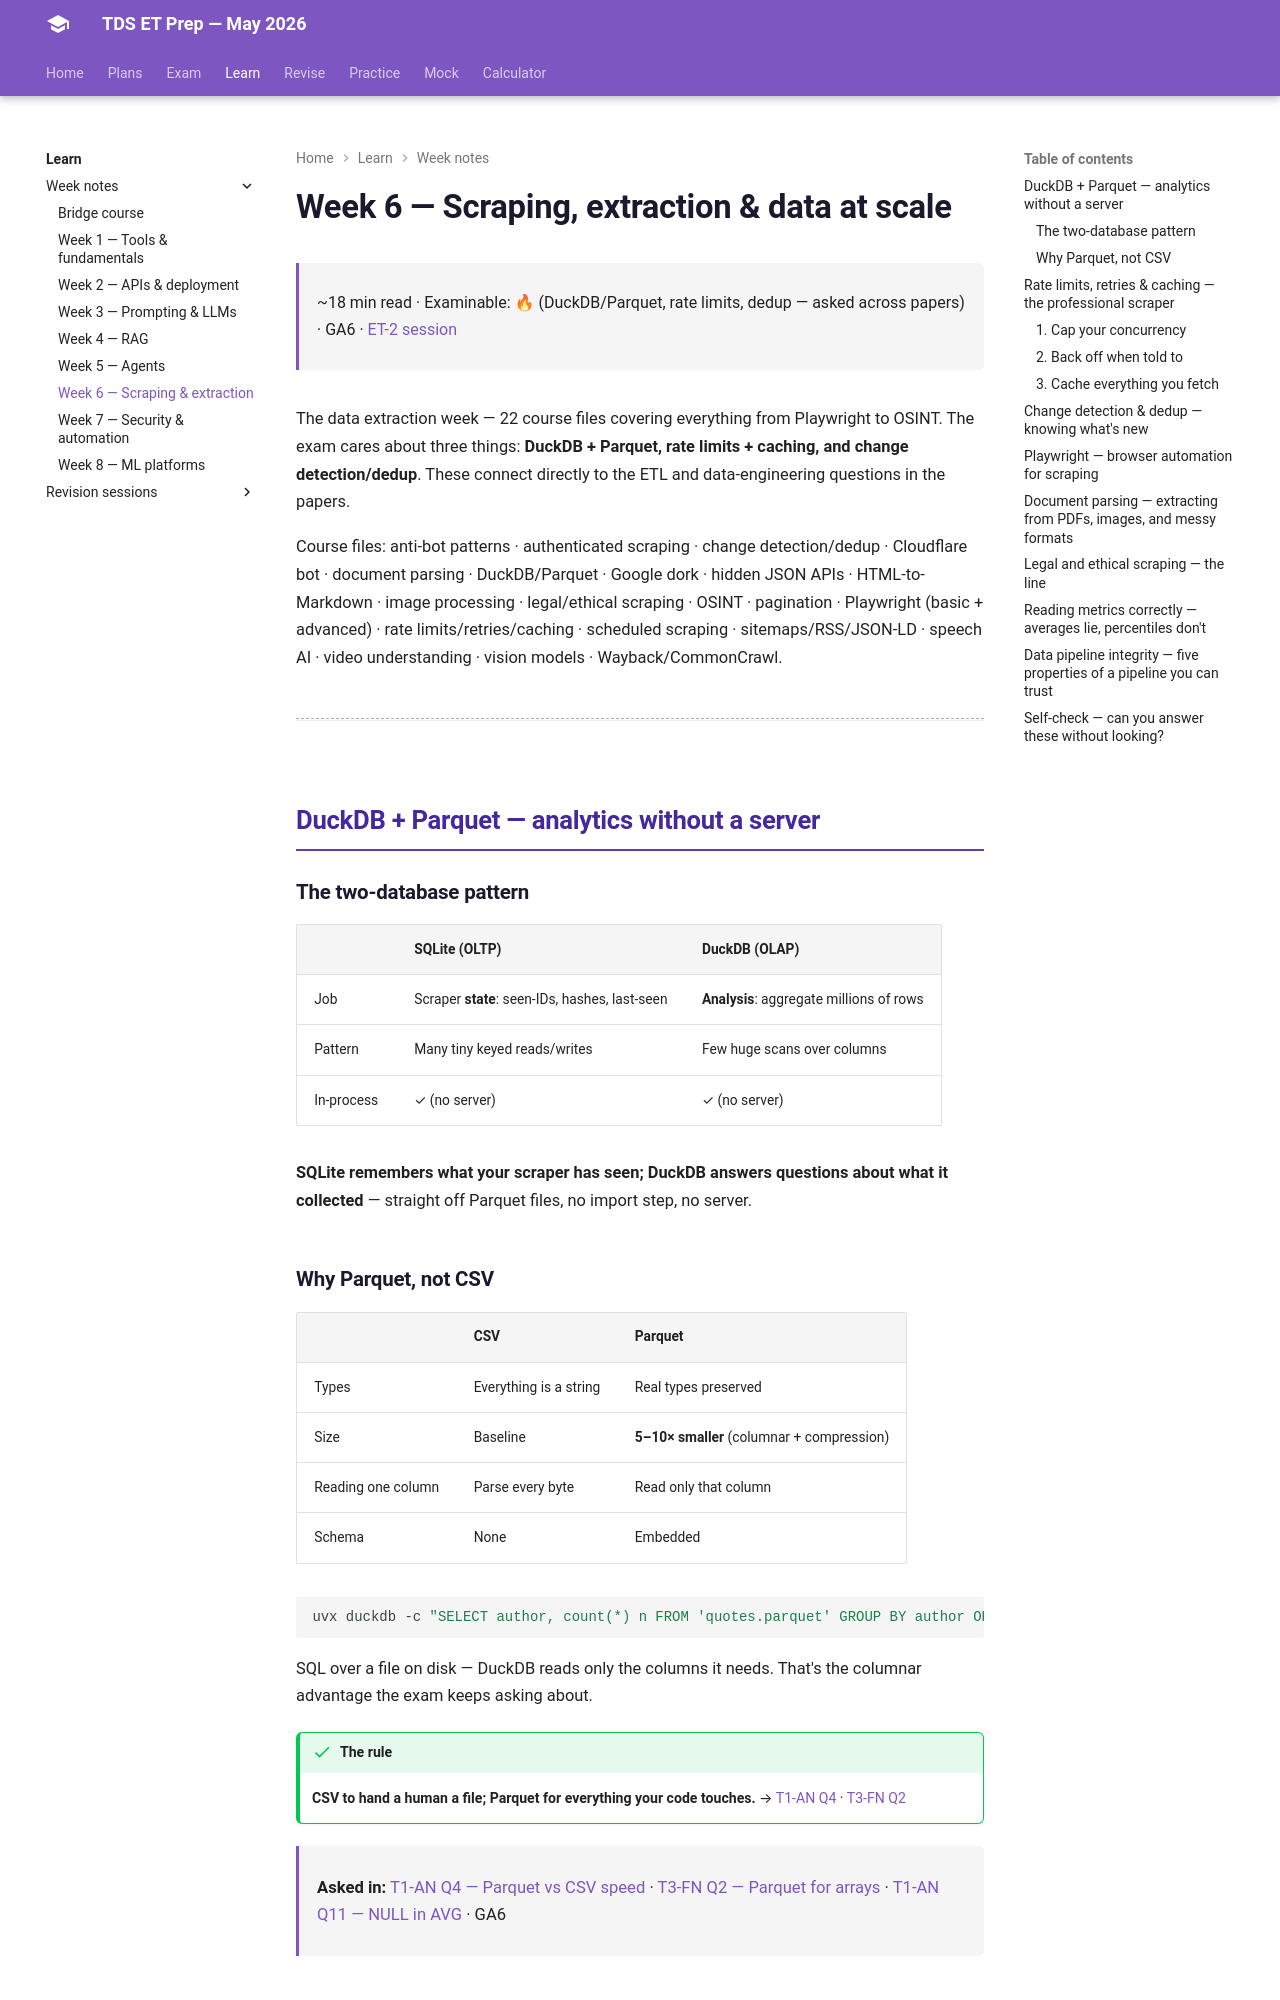

repository: HypeMonk/tds-et-prep · page: weeks/week-6/index.html · generator: mkdocs

# Week 6 — Scraping, extraction & data at scale

<div class="tx-meta" markdown>

~18 min read · Examinable: 🔥 (DuckDB/Parquet, rate limits, dedup — asked across papers) · GA6 · [ET-2 session](../sessions/et-02.md)

</div>

The data extraction week — 22 course files covering everything from Playwright to OSINT. The exam cares about three things: **DuckDB + Parquet, rate limits + caching, and change detection/dedup**. These connect directly to the ETL and data-engineering questions in the papers.

Course files: anti-bot patterns · authenticated scraping · change detection/dedup · Cloudflare bot · document parsing · DuckDB/Parquet · Google dork · hidden JSON APIs · HTML-to-Markdown · image processing · legal/ethical scraping · OSINT · pagination · Playwright (basic + advanced) · rate limits/retries/caching · scheduled scraping · sitemaps/RSS/JSON-LD · speech AI · video understanding · vision models · Wayback/CommonCrawl.

---

## DuckDB + Parquet — analytics without a server

### The two-database pattern

| | SQLite (OLTP) | DuckDB (OLAP) |
|---|---|---|
| Job | Scraper **state**: seen-IDs, hashes, last-seen | **Analysis**: aggregate millions of rows |
| Pattern | Many tiny keyed reads/writes | Few huge scans over columns |
| In-process | ✓ (no server) | ✓ (no server) |

**SQLite remembers what your scraper has seen; DuckDB answers questions about what it collected** — straight off Parquet files, no import step, no server.

### Why Parquet, not CSV

| | CSV | Parquet |
|---|---|---|
| Types | Everything is a string | Real types preserved |
| Size | Baseline | **5–10× smaller** (columnar + compression) |
| Reading one column | Parse every byte | Read only that column |
| Schema | None | Embedded |

```bash
uvx duckdb -c "SELECT author, count(*) n FROM 'quotes.parquet' GROUP BY author ORDER BY n DESC LIMIT 5"
```

SQL over a file on disk — DuckDB reads only the columns it needs. That's the columnar advantage the exam keeps asking about.

!!! success "The rule"
    **CSV to hand a human a file; Parquet for everything your code touches.**
    → [T1-AN Q4](../pyqs/t1-2026-an.md#q4-why-parquet-beats-csv) · [T3-FN Q2](../pyqs/t3-2025-fn.md#q2-parquet-for-large-arrays)

<div class="tx-anchor" markdown>

**Asked in:** [T1-AN Q4 — Parquet vs CSV speed](../pyqs/t1-2026-an.md#q4-why-parquet-beats-csv) · [T3-FN Q2 — Parquet for arrays](../pyqs/t3-2025-fn.md#q2-parquet-for-large-arrays) · [T1-AN Q11 — NULL in AVG](../pyqs/t1-2026-an.md#q11-avg-over-nulls-in-duckdb) · GA6

</div>

---

## Rate limits, retries & caching — the professional scraper

**The philosophy:** the difference between a scraper that runs for months and one that's blocked on day one is rarely cleverness — it's **restraint**. Three habits:

### 1. Cap your concurrency

Don't fire 10 simultaneous requests at a 60/minute limit. **Throttle with sleep() between requests** — and remember limits are often per rolling window and shared across keys.

→ [T3-AN Q26](../pyqs/t3-2025-an.md#q26-respecting-the-rate-limit)
